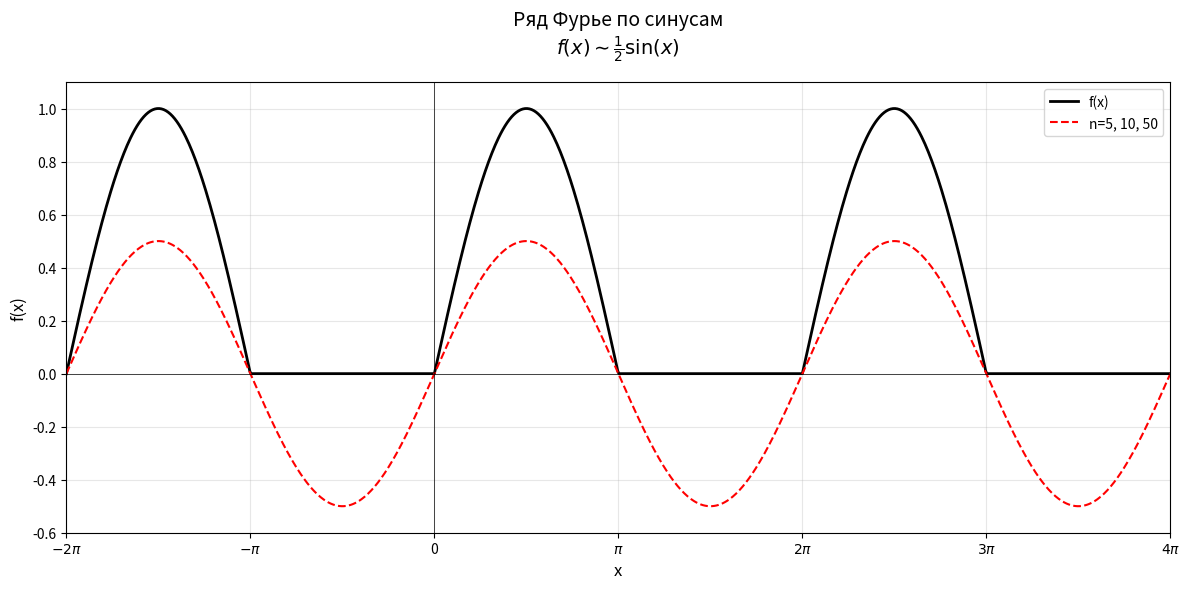
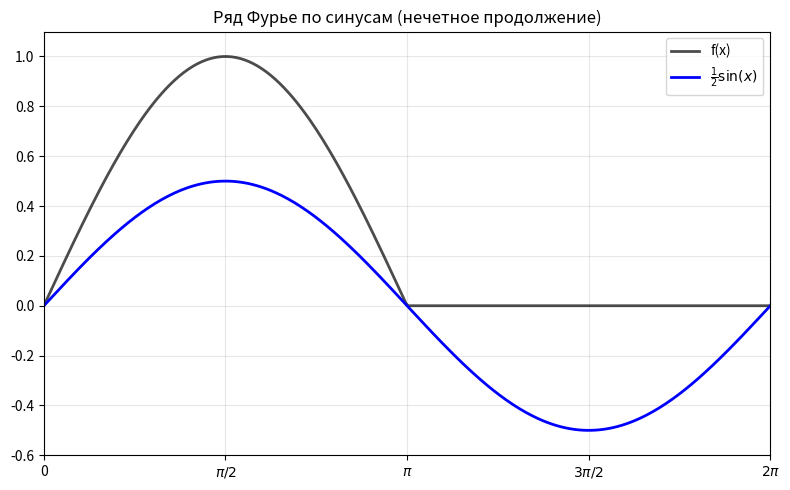

Python code for these plots, in order:
import numpy as np
import matplotlib.pyplot as plt
"""
График суммы ряда Фурье для синусов
"""

def f_original(x):
    """Исходная функция на [0, 2π]"""
    x = x % (2 * np.pi)  
    return np.where((x >= 0) & (x < np.pi), np.sin(x), 0)


def fourier_sine(x, n):
    """
    Частичная сумма ряда Фурье по синусам
    f(x) ~ 1/2 * sin(x)

    Примечание: для этой функции все коэффициенты b_n = 0 при n > 1,
    поэтому ряд содержит только один член!
    """
    # Ряд по синусам для данной функции содержит только один член
    return 0.5 * np.sin(x)



x = np.linspace(-2 * np.pi, 4 * np.pi, 1000)


plt.figure(figsize=(12, 6))

# Исходная функция
plt.plot(x, f_original(x), 'k-', linewidth=2, label='f(x)')

# Частичная сумма (для ряда по синусам это просто 1/2*sin(x))
# Показываем одну и ту же кривую для всех n, так как ряд содержит только один член
plt.plot(x, fourier_sine(x, 5), 'r--', linewidth=1.5, label='n=5, 10, 50')

plt.xlabel('x', fontsize=12)
plt.ylabel('f(x)', fontsize=12)
plt.title('Ряд Фурье по синусам\n' +
          r'$f(x) \sim \frac{1}{2}\sin(x)$',
          fontsize=14, pad=20)
plt.legend(loc='upper right', fontsize=10)
plt.grid(True, alpha=0.3)
plt.axhline(y=0, color='k', linewidth=0.5)
plt.axvline(x=0, color='k', linewidth=0.5)
plt.xlim([-2 * np.pi, 4 * np.pi])
plt.ylim([-0.6, 1.1])

#ось X
plt.xticks([-2 * np.pi, -np.pi, 0, np.pi, 2 * np.pi, 3 * np.pi, 4 * np.pi],
           [r'$-2\pi$', r'$-\pi$', '0', r'$\pi$', r'$2\pi$', r'$3\pi$', r'$4\pi$'])

plt.tight_layout()
plt.show()

# Отдельный график на отрезке [0, 2π]
plt.figure(figsize=(8, 5))
plt.plot(x, f_original(x), 'k-', linewidth=2, label='f(x)', alpha=0.7)
plt.plot(x, fourier_sine(x, 1), 'b-', linewidth=2, label=r'$\frac{1}{2}\sin(x)$')
plt.title('Ряд Фурье по синусам (нечетное продолжение)', fontsize=12)
plt.legend()
plt.grid(True, alpha=0.3)
plt.xlim([0, 2 * np.pi])
plt.ylim([-0.6, 1.1])
plt.xticks([0, np.pi / 2, np.pi, 3 * np.pi / 2, 2 * np.pi],
           ['0', r'$\pi/2$', r'$\pi$', r'$3\pi/2$', r'$2\pi$'])
plt.tight_layout()
plt.show()
